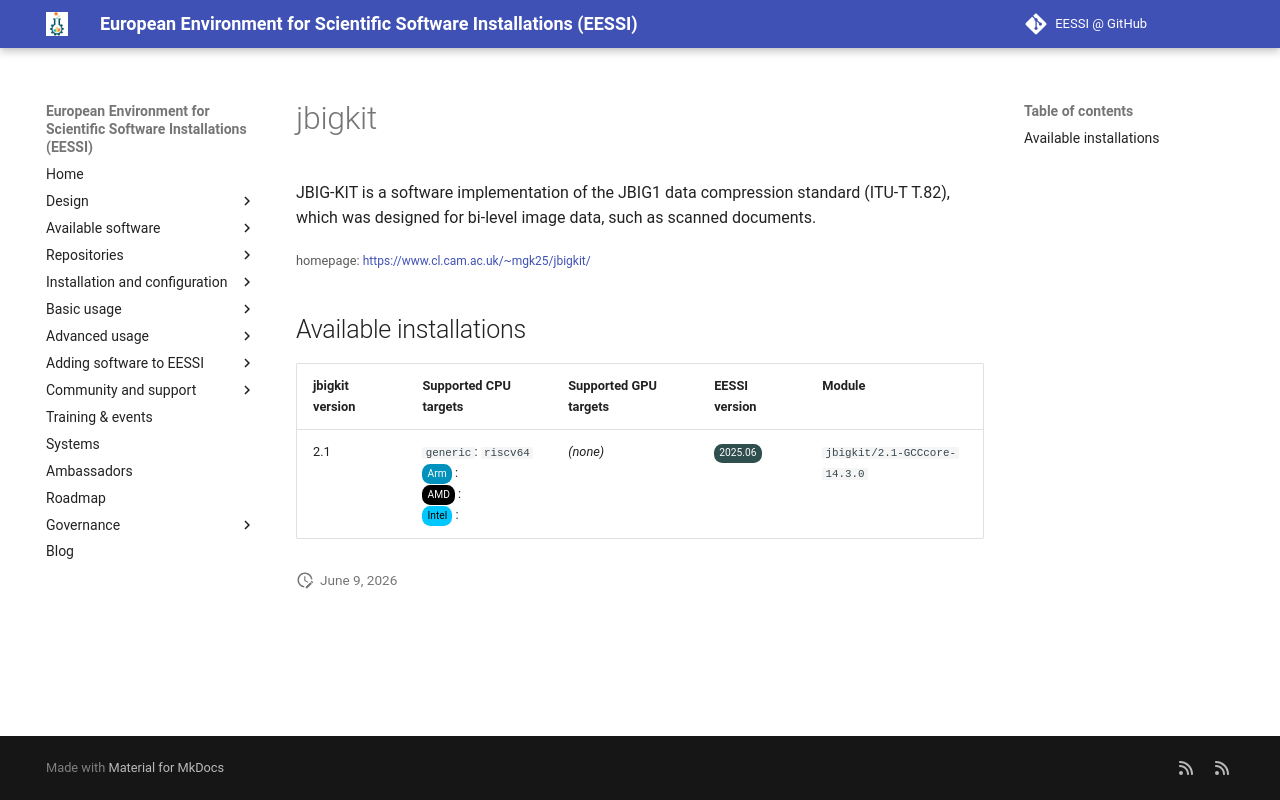

repository: EESSI/docs · page: available_software_riscv/detail/jbigkit/index.html · generator: mkdocs

---
json_ld:
  '@context': https://schema.org
  '@type': SoftwareApplication
  applicationCategory: DeveloperApplication
  description: "JBIG-KIT is a software implementation of the JBIG1 data\n compression\
    \ standard (ITU-T T.82), which was designed for bi-level image\n data, such as\
    \ scanned documents."
  license: Not confirmed
  name: jbigkit
  offers:
    '@type': Offer
    price: 0
  operatingSystem: LINUX
  review:
    '@type': Review
    author:
      '@type': Organization
      name: EESSI
    reviewBody: Application has been successfully made available on all architectures
      supported by EESSI
    reviewRating:
      '@type': Rating
      ratingValue: 5
  softwareRequirements: See https://www.eessi.io/docs/ for how to make EESSI available
    on your system
  softwareVersion: '[''2.1'']'
  url: https://www.cl.cam.ac.uk/~mgk25/jbigkit/
---
# jbigkit


JBIG-KIT is a software implementation of the JBIG1 data
 compression standard (ITU-T T.82), which was designed for bi-level image
 data, such as scanned documents.

<small>homepage: </small><span class="software-link">[https://www.cl.cam.ac.uk/~mgk25/jbigkit/](https://www.cl.cam.ac.uk/~mgk25/jbigkit/)</span>

## Available installations


|jbigkit version|Supported CPU targets|Supported GPU targets|EESSI version|Module|
| --- | --- | --- | --- | --- |
|2.1|`generic`: `riscv64`<br/><span class="software-cpu-arm">Arm</span>: <br/><span class="software-cpu-amd">AMD</span>: <br/><span class="software-cpu-intel">Intel</span>: <br/>|*(none)*|<span class="software-eessi-version-202506">2025.06</span>|`jbigkit/2.1-GCCcore-14.3.0`|
